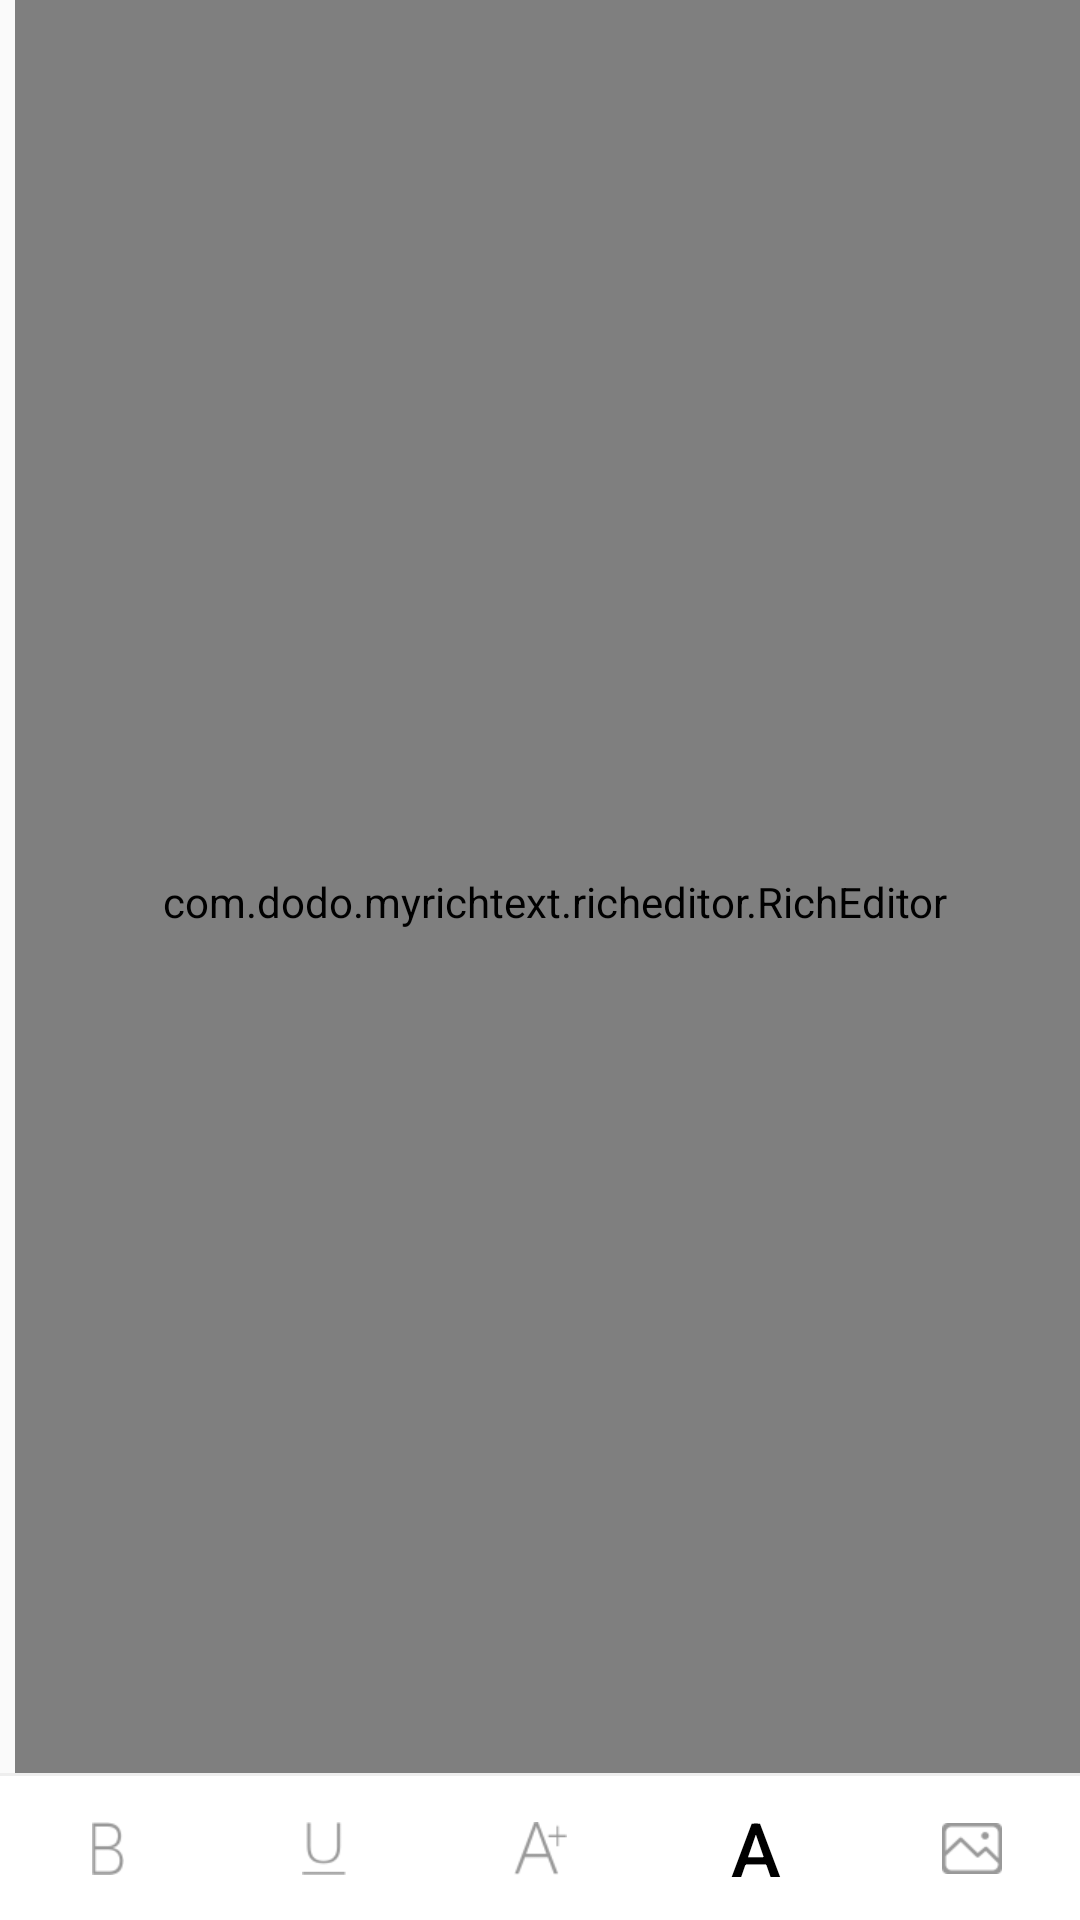

The Android layout XML behind this screen, and the referenced resources:
<!-- AndroidManifest.xml: application theme AppTheme -->
<!-- res/layout/activity_richtext.xml -->
<?xml version="1.0" encoding="utf-8"?>
<RelativeLayout xmlns:android="http://schemas.android.com/apk/res/android"
    android:layout_width="match_parent"
    android:layout_height="match_parent">

    
    
    


    <LinearLayout
        android:id="@+id/ll_tools"
        android:layout_width="match_parent"
        android:layout_height="wrap_content"
        android:layout_alignParentBottom="true"
        android:orientation="vertical">

        <View
            android:layout_width="match_parent"
            android:layout_height="1dp"
            android:background="#EEEEEE" />

        <LinearLayout
            android:layout_width="match_parent"
            android:layout_height="wrap_content"
            android:background="@android:color/white"
            android:orientation="horizontal">


            <ImageButton
                android:id="@+id/action_bold"
                android:layout_width="0dp"
                android:layout_height="48dp"
                android:layout_weight="1"
                android:background="?android:selectableItemBackground"
                android:contentDescription="@null"
                android:onClick="setBold"
                android:scaleType="center"
                android:src="@mipmap/icon_rich_bold" />

            <ImageButton
                android:id="@+id/action_italic"
                android:layout_width="0dp"
                android:layout_height="48dp"
                android:layout_weight="1"
                android:background="?android:selectableItemBackground"
                android:contentDescription="@null"
                android:onClick="setUnderline"
                android:scaleType="center"
                android:src="@mipmap/icon_rich_underline" />

            <ImageButton
                android:id="@+id/action_size"
                android:layout_width="0dp"
                android:layout_height="48dp"
                android:layout_weight="1"
                android:background="?android:selectableItemBackground"
                android:contentDescription="@null"
                android:onClick="setFontSize"
                android:scaleType="center"
                android:src="@mipmap/icon_rich_size" />


            
            
            
            
            
            
            
            
            
            

            <Button
                android:id="@+id/action_color"
                android:layout_width="0dp"
                android:layout_height="48dp"
                android:layout_weight="1"
                android:background="?android:selectableItemBackground"
                android:contentDescription="@null"
                android:onClick="setFontColor"
                android:textColor="@color/black"
                android:scaleType="center"
                android:text="A"
                android:textSize="25sp" />


            <ImageButton
                android:id="@+id/action_image"
                android:layout_width="0dp"
                android:layout_height="48dp"
                android:layout_weight="1"
                android:background="?android:selectableItemBackground"
                android:contentDescription="@null"
                android:onClick="insertImg"
                android:scaleType="center"
                android:src="@mipmap/icon_rich_img" />
        </LinearLayout>
    </LinearLayout>


    <ScrollView
        android:layout_width="match_parent"
        android:layout_height="match_parent"
        android:layout_above="@id/ll_tools"
        android:layout_alignParentTop="true"
        android:fillViewport="true">


        <com.dodo.myrichtext.richeditor.RichEditor
            android:id="@+id/editor"
            android:layout_width="match_parent"
            android:layout_height="@dimen/dimen_300dip"
            android:layout_marginLeft="@dimen/dimen_5dip"
            android:layout_marginRight="@dimen/dimen_5dip"
            android:gravity="top|left"
            android:paddingTop="@dimen/dimen_10dip" />

    </ScrollView>
</RelativeLayout>
<!-- resources referenced by this layout -->
<resources>
  <color name="black">#000000</color>
  <dimen name="dimen_10dip">10dip</dimen>
  <dimen name="dimen_300dip">300dip</dimen>
  <dimen name="dimen_5dip">5dip</dimen>
  <!-- mipmap icon_rich_bold: png bitmap (mipmap-xhdpi, 1377 bytes) -->
  <!-- mipmap icon_rich_color: png bitmap (mipmap-xhdpi, 1447 bytes) -->
  <!-- mipmap icon_rich_img: png bitmap (mipmap-xhdpi, 1671 bytes) -->
  <!-- mipmap icon_rich_size: png bitmap (mipmap-xhdpi, 1582 bytes) -->
  <!-- mipmap icon_rich_underline: png bitmap (mipmap-xhdpi, 1267 bytes) -->
  <style name="AppTheme" parent="Theme.AppCompat.Light.DarkActionBar">
          
          <item name="colorPrimary">@color/colorPrimary</item>
          <item name="colorPrimaryDark">@color/colorPrimaryDark</item>
          <item name="colorAccent">@color/colorAccent</item>
      </style>
  <color name="colorPrimary">#3F51B5</color>
  <color name="colorPrimaryDark">#303F9F</color>
  <color name="colorAccent">#FF4081</color>
</resources>
